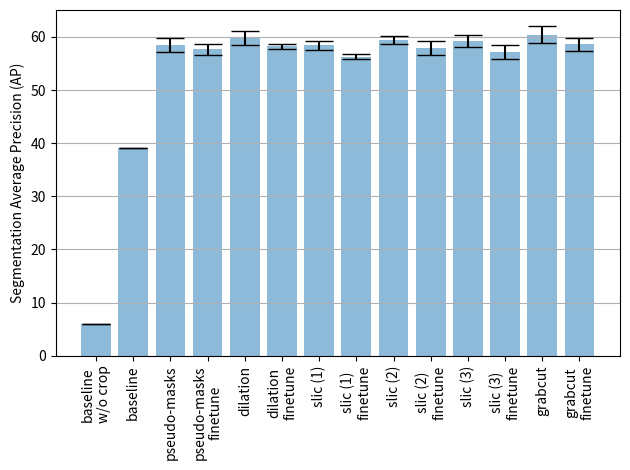

Python code for this plot:
import numpy as np
from matplotlib import pyplot as plt
import statistics

if __name__ == "__main__":
    labels = ["baseline\nw/o crop", "baseline",
              "pseudo-masks", "pseudo-masks\nfinetune",
              "dilation", "dilation\nfinetune",
              "slic (1)", "slic (1)\nfinetune",
              "slic (2)", "slic (2)\nfinetune",
              "slic (3)", "slic (3)\nfinetune",
              "grabcut", "grabcut\nfinetune"]

    means = [5.962, 39.164,
             58.439, 57.645,
             59.786, 58.229,
             58.439, 56.273,
             59.401, 57.997,
             59.178, 57.093,
             60.424, 58.656]

    stdevs = [0, 0,
              1.301, 0.965,
              1.337, 0.527,
              0.824, 0.445,
              0.735, 1.310,
              1.094, 1.299,
              1.538, 1.227]

    # means = [5.962, 58.439, 59.786, 58.439, 0, 59.178, 60.424]
    # means_finetune = [39.164, 57.645, 58.229, 56.273, 0, 57.093, 58.656]
    # plt.errorbar(names, means, stdevs, linestyle='None', marker='d')
    # plt.show()

    # Build the plot
    fig, ax = plt.subplots()
    x_pos = np.arange(len(means))
    ax.bar(x_pos, means, yerr=stdevs, align='center', alpha=0.5, ecolor='black', capsize=10)
    ax.set_ylabel('Segmentation Average Precision (AP)')
    ax.set_xticks(x_pos)
    ax.set_xticklabels(labels, rotation=90)
    # ax.set_title('Methods evaluation comparison')
    ax.yaxis.grid(True)

    # Save the figure and show
    plt.tight_layout()
    plt.savefig('methods_comparison.png', dpi=300)
    plt.show()
